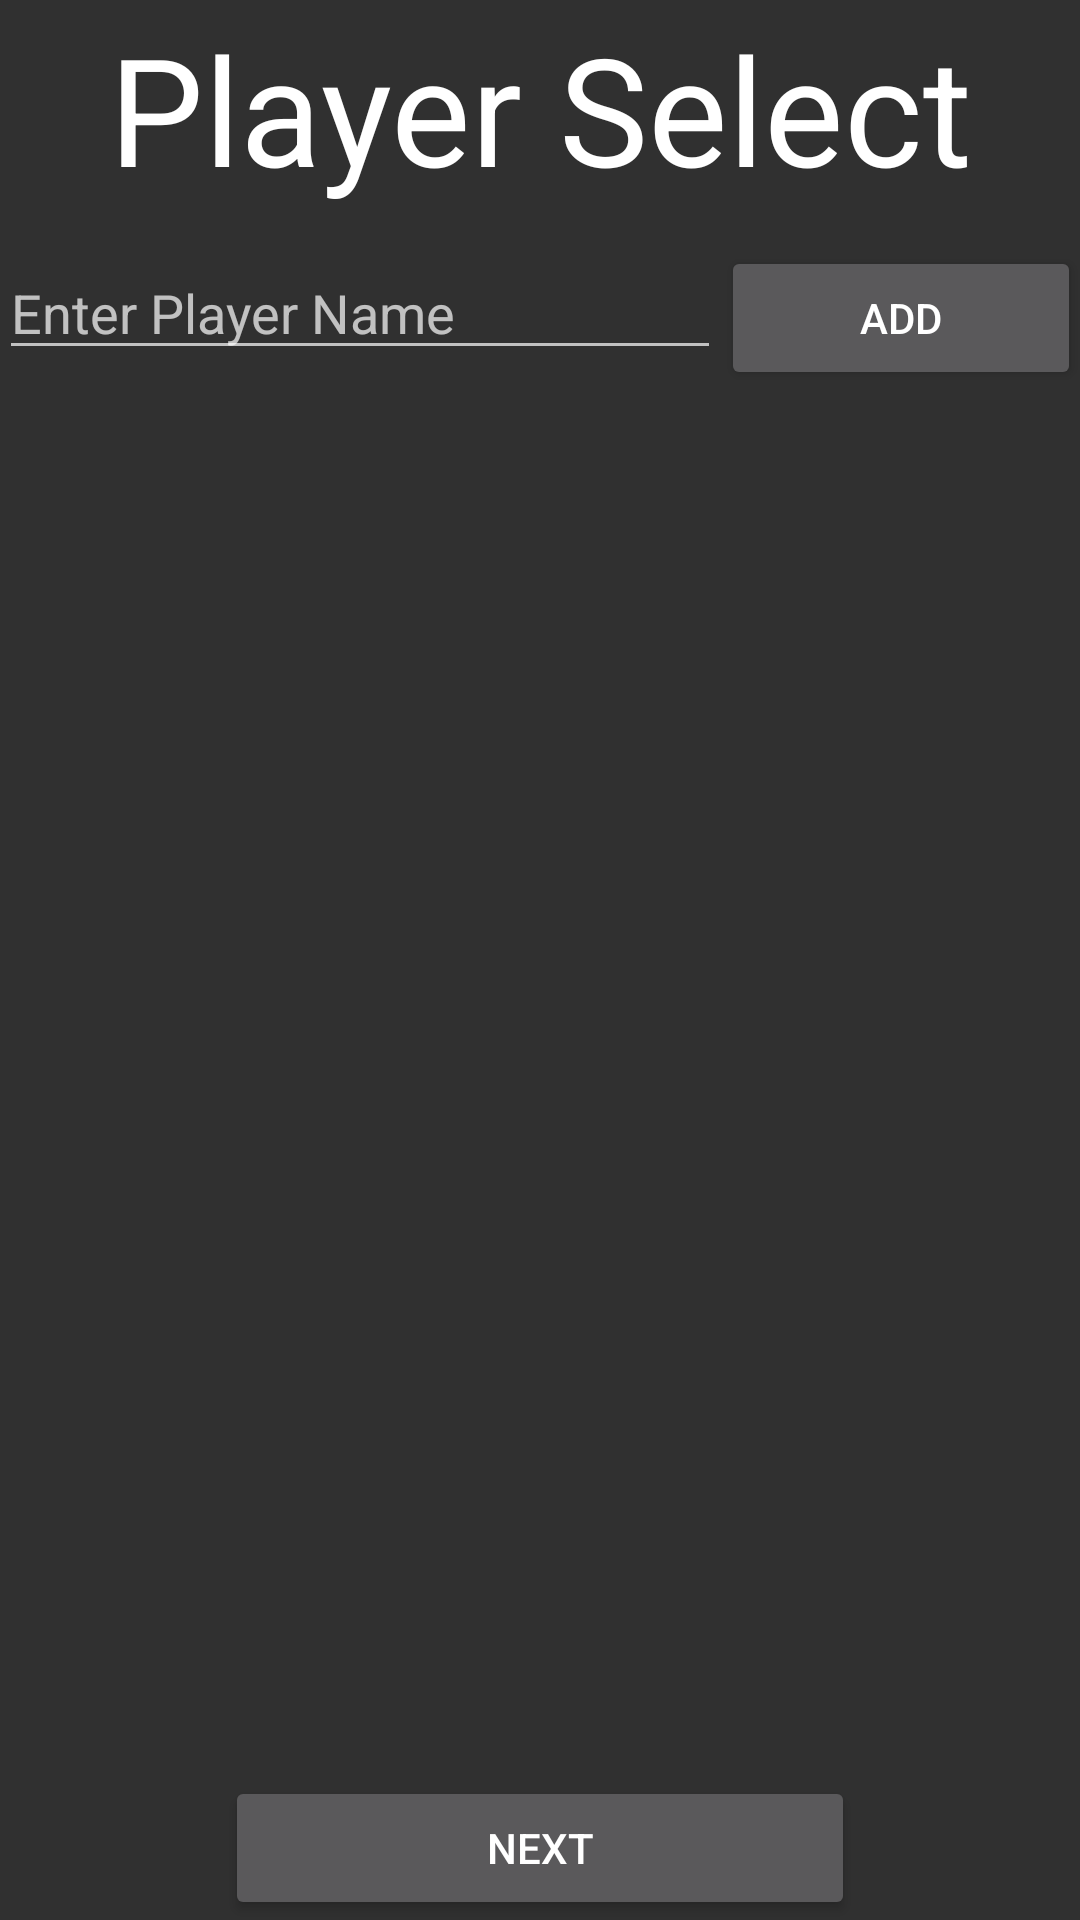

Android layout source for this screen:
<!-- AndroidManifest.xml: application theme AppTheme -->
<!-- res/layout/activity_player_select.xml -->
<RelativeLayout xmlns:android="http://schemas.android.com/apk/res/android"
    xmlns:tools="http://schemas.android.com/tools" android:layout_width="fill_parent"
    android:layout_height="fill_parent" android:paddingLeft="@dimen/activity_horizontal_margin"
    android:paddingRight="@dimen/activity_horizontal_margin"
    android:paddingTop="@dimen/activity_vertical_margin"
    android:paddingBottom="@dimen/activity_vertical_margin" tools:context=".NewScorecard"
    android:orientation="vertical"
    android:id="@+id/ps_rel">


    <LinearLayout
        android:orientation="vertical"
        android:layout_width="fill_parent"
        android:layout_height="wrap_content"
        android:layout_alignParentTop="true"
        android:id="@+id/cs_title_container">

        <TextView
            android:layout_width="match_parent"
            android:layout_height="72dp"
            android:textAppearance="?android:attr/textAppearanceLarge"
            android:text="Player Select"
            android:id="@+id/textView"
            android:textIsSelectable="true"
            android:textSize="50dp"
            android:textAlignment="gravity"
            android:gravity="center|center_horizontal" />
    </LinearLayout>

    <ScrollView
        android:layout_width="fill_parent"
        android:layout_height="wrap_content"
        android:id="@+id/cs_checkbox_scroll"
        android:layout_below="@+id/cs_title_container">

        <LinearLayout
            android:orientation="horizontal"
            android:layout_width="fill_parent"
            android:layout_height="wrap_content"
            android:paddingTop="10dp"
            android:paddingBottom="10dp" >

            <LinearLayout
                android:orientation="vertical"
                android:layout_width="fill_parent"
                android:layout_height="wrap_content"
                android:layout_weight=".4" >

                <EditText
                    android:layout_width="fill_parent"
                    android:layout_height="wrap_content"
                    android:inputType="textCapWords"
                    android:ems="10"
                    android:id="@+id/ps_enter_name"
                    android:layout_gravity="center|left"
                    android:hint="Enter Player Name" />
            </LinearLayout>

            <LinearLayout
                android:orientation="vertical"
                android:layout_width="fill_parent"
                android:layout_height="wrap_content"
                android:layout_weight=".8"
                android:gravity="center_vertical|center_horizontal"
                android:id="@+id/ps_add_linear_layout" >

                <Button
                    style="?android:attr/buttonStyleSmall"
                    android:layout_width="fill_parent"
                    android:layout_height="wrap_content"
                    android:text="Add"
                    android:id="@+id/ps_add"
                    android:layout_gravity="center" />
            </LinearLayout>
        </LinearLayout>
    </ScrollView>

    <ScrollView
        android:layout_width="match_parent"
        android:layout_height="wrap_content"
        android:id="@+id/cs_button_scroll"
        android:layout_alignParentBottom="true">

        <LinearLayout
            android:orientation="vertical"
            android:layout_width="fill_parent"
            android:layout_height="wrap_content"
            android:id="@+id/ps_button_container">

            <Button
                android:layout_width="210dp"
                android:layout_height="wrap_content"
                android:text="Next"
                android:id="@+id/ps_next"
                android:layout_gravity="center_horizontal"
                android:importantForAccessibility="yes" />
        </LinearLayout>
    </ScrollView>

    <ScrollView
        android:layout_width="fill_parent"
        android:layout_height="fill_parent"
        android:id="@+id/ps_checkbox_container"
        android:layout_above="@+id/cs_button_scroll"
        android:layout_below="@+id/cs_checkbox_scroll">

        <LinearLayout
            android:orientation="vertical"
            android:layout_width="fill_parent"
            android:layout_height="wrap_content" >

            <LinearLayout
                android:orientation="vertical"
                android:layout_width="match_parent"
                android:layout_height="wrap_content"
                android:gravity="start"
                android:id="@+id/ps_checkbox_field" />
        </LinearLayout>
    </ScrollView>

</RelativeLayout>
<!-- resources referenced by this layout -->
<resources>
  <style name="AppTheme" parent="android:Theme.DeviceDefault.NoActionBar">
  
      </style>
</resources>
